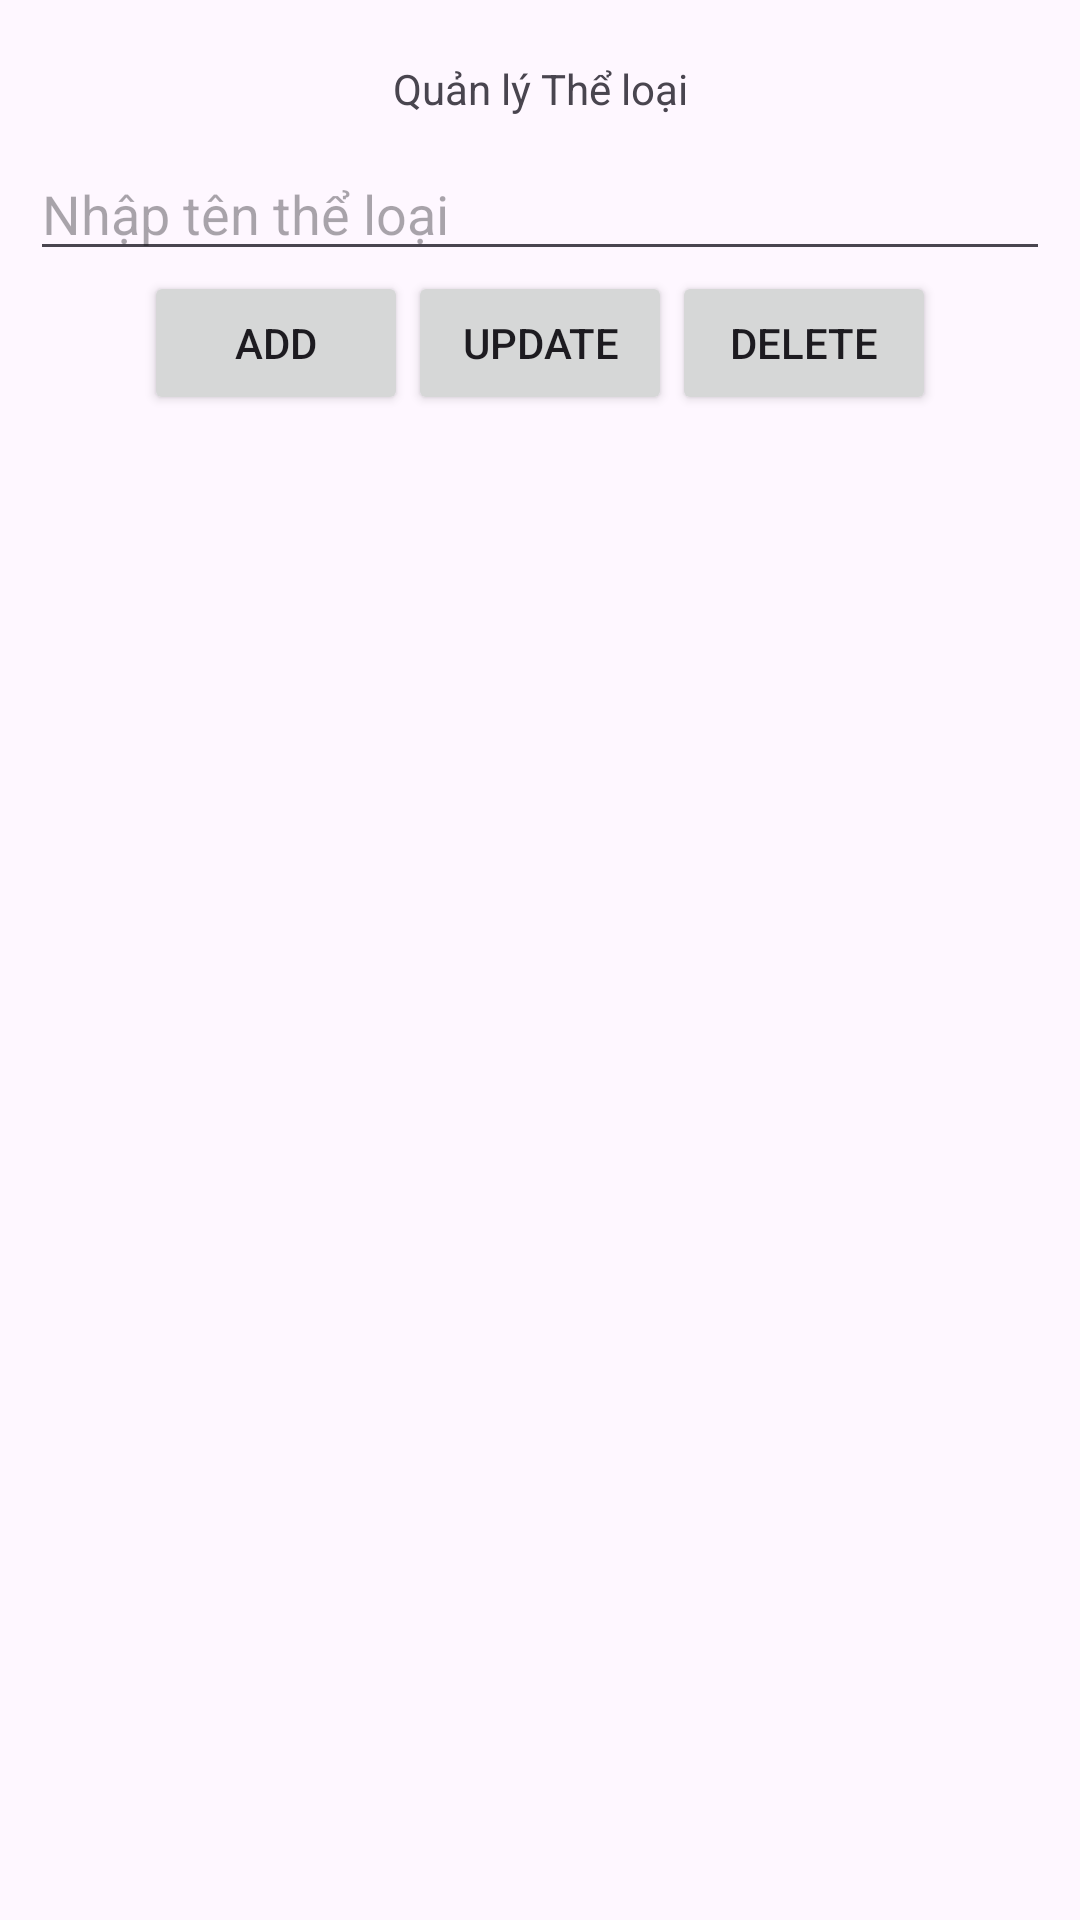

Layout XML and referenced resources for this Android screen:
<!-- AndroidManifest.xml: application theme Theme.Lab1_PH37740 -->
<!-- res/layout/activity_main.xml -->
<?xml version="1.0" encoding="utf-8"?>
<LinearLayout xmlns:android="http://schemas.android.com/apk/res/android"
    xmlns:app="http://schemas.android.com/apk/res-auto"
    xmlns:tools="http://schemas.android.com/tools"
    android:id="@+id/main"
    android:layout_width="match_parent"
    android:layout_height="match_parent"
    android:orientation="vertical"
    tools:context=".MainActivity"
    android:padding="10dp">

    <TextView
        android:layout_width="match_parent"
        android:layout_height="wrap_content"
        android:text="Quản lý Thể loại"
        android:padding="10dp"
        android:gravity="center"
        />
    <EditText
        android:id="@+id/ed_catname"
        android:layout_width="match_parent"
        android:layout_height="wrap_content"
        android:hint="Nhập tên thể loại" />
    <LinearLayout
        android:layout_width="match_parent"
        android:layout_height="wrap_content"
        android:orientation="horizontal"
        android:gravity="center"
        >
        <Button
            android:id="@+id/btn_add"
            android:layout_width="wrap_content"
            android:layout_height="wrap_content"
            android:text="Add"/>
        <Button
            android:id="@+id/btn_update"
            android:layout_width="wrap_content"
            android:layout_height="wrap_content"
            android:text="Update"/>
        <Button
            android:id="@+id/btn_delete"
            android:layout_width="wrap_content"
            android:layout_height="wrap_content"
            android:text="Delete"/>
    </LinearLayout>

</LinearLayout>
<!-- resources referenced by this layout -->
<resources>
  <style name="Theme.Lab1_PH37740" parent="Base.Theme.Lab1_PH37740" />
  <style name="Base.Theme.Lab1_PH37740" parent="Theme.Material3.DayNight.NoActionBar">
          
          
      </style>
</resources>
